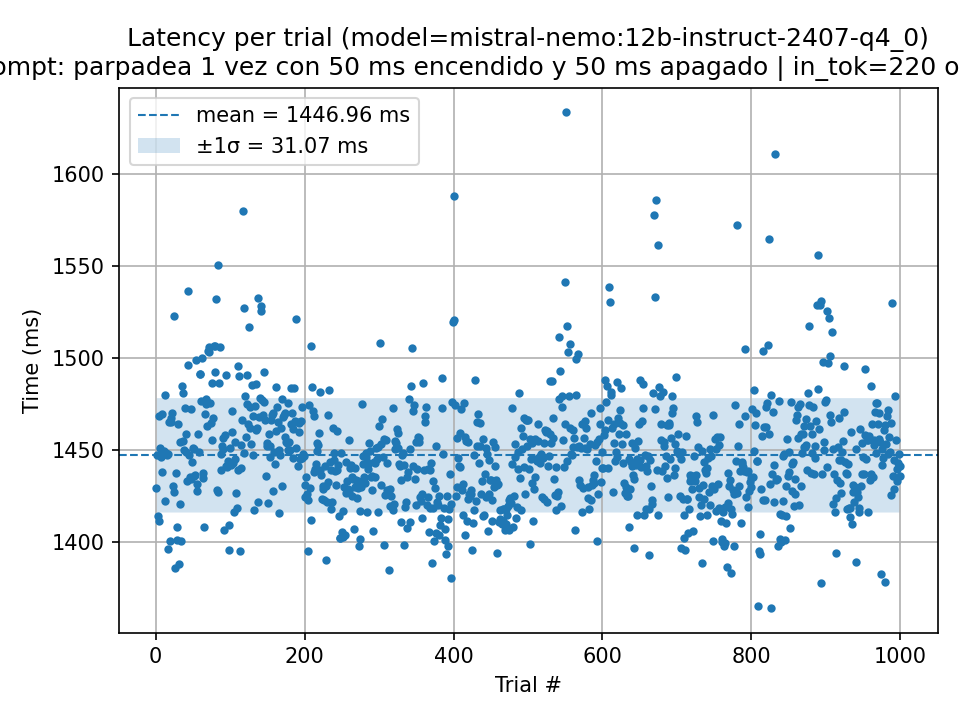

Data behind this chart, as committed beside it:
trial, seconds, ms, parse_ok, wire_cmd, prompt_tokens, output_tokens, total_ms_ollama, load_ms_ollama, prompt_eval_ms_ollama, eval_ms_ollama, error
1, 1.429, 1429, 1, BLINK 1 50 50, 220, 23, 1425, 243.3, 52.92, 1103, 
2, 1.447, 1447, 1, BLINK 1 50 50, 220, 23, 1443, 259.2, 53.76, 1098, 
3, 1.414, 1414, 1, BLINK 1 50 50, 220, 23, 1410, 223.4, 52.92, 1113, 
4, 1.468, 1468, 1, BLINK 1 50 50, 220, 23, 1465, 280.7, 51.2, 1111, 
5, 1.411, 1411, 1, BLINK 1 50 50, 220, 23, 1405, 242.7, 50.21, 1099, 
6, 1.451, 1451, 1, BLINK 1 50 50, 220, 23, 1446, 266.5, 53.47, 1108, 
7, 1.446, 1446, 1, BLINK 1 50 50, 220, 23, 1442, 262.4, 51.61, 1104, 
8, 1.47, 1470, 1, BLINK 1 50 50, 220, 23, 1465, 279.9, 53.49, 1112, 
9, 1.438, 1438, 1, BLINK 1 50 50, 220, 23, 1433, 247.7, 53.39, 1115, 
10, 1.448, 1448, 1, BLINK 1 50 50, 220, 23, 1445, 255.4, 51.95, 1112, 
11, 1.45, 1450, 1, BLINK 1 50 50, 220, 23, 1446, 260.9, 48.36, 1111, 
12, 1.422, 1422, 1, BLINK 1 50 50, 220, 23, 1419, 235.8, 52.82, 1109, 
13, 1.48, 1480, 1, BLINK 1 50 50, 220, 23, 1476, 288.3, 52.57, 1114, 
14, 1.448, 1448, 1, BLINK 1 50 50, 220, 23, 1445, 242.7, 48.66, 1117, 
15, 1.447, 1447, 1, BLINK 1 50 50, 220, 23, 1443, 263, 51.36, 1107, 
16, 1.448, 1448, 1, BLINK 1 50 50, 220, 23, 1444, 264.6, 51.22, 1103, 
17, 1.396, 1396, 1, BLINK 1 50 50, 220, 23, 1392, 206.6, 47.37, 1104, 
18, 1.465, 1465, 1, BLINK 1 50 50, 220, 23, 1463, 273.2, 50.85, 1116, 
19, 1.401, 1401, 1, BLINK 1 50 50, 220, 23, 1395, 213.4, 51.45, 1112, 
20, 1.467, 1467, 1, BLINK 1 50 50, 220, 23, 1463, 169.5, 49.58, 1222, 
21, 1.465, 1465, 1, BLINK 1 50 50, 220, 23, 1461, 227.3, 54.07, 1158, 
22, 1.47, 1470, 1, BLINK 1 50 50, 220, 23, 1466, 258.8, 54.97, 1126, 
23, 1.43, 1430, 1, BLINK 1 50 50, 220, 23, 1426, 177.8, 60.32, 1162, 
24, 1.523, 1523, 1, BLINK 1 50 50, 220, 23, 1519, 208.4, 57.02, 1228, 
25, 1.427, 1427, 1, BLINK 1 50 50, 220, 23, 1422, 218.6, 54.46, 1126, 
26, 1.386, 1386, 1, BLINK 1 50 50, 220, 23, 1382, 180, 50.5, 1111, 
27, 1.438, 1438, 1, BLINK 1 50 50, 220, 23, 1434, 224.7, 50.71, 1134, 
28, 1.408, 1408, 1, BLINK 1 50 50, 220, 23, 1404, 216.5, 50.68, 1111, 
29, 1.401, 1401, 1, BLINK 1 50 50, 220, 23, 1398, 194.8, 49.2, 1130, 
30, 1.464, 1464, 1, BLINK 1 50 50, 220, 23, 1460, 237, 52.78, 1145, 
31, 1.388, 1388, 1, BLINK 1 50 50, 220, 23, 1386, 197, 50.26, 1114, 
32, 1.454, 1454, 1, BLINK 1 50 50, 220, 23, 1452, 235, 52.98, 1143, 
33, 1.421, 1421, 1, BLINK 1 50 50, 220, 23, 1418, 220.9, 52.79, 1122, 
34, 1.401, 1401, 1, BLINK 1 50 50, 220, 23, 1399, 183.8, 49.69, 1141, 
35, 1.485, 1485, 1, BLINK 1 50 50, 220, 23, 1481, 222.5, 50.76, 1179, 
36, 1.481, 1481, 1, BLINK 1 50 50, 220, 23, 1477, 238.7, 51.68, 1160, 
37, 1.455, 1455, 1, BLINK 1 50 50, 220, 23, 1449, 229.2, 49.88, 1137, 
38, 1.45, 1450, 1, BLINK 1 50 50, 220, 23, 1447, 220.2, 51.2, 1142, 
39, 1.473, 1473, 1, BLINK 1 50 50, 220, 23, 1470, 231.8, 49.74, 1157, 
40, 1.449, 1449, 1, BLINK 1 50 50, 220, 23, 1444, 209.8, 51.81, 1159, 
41, 1.459, 1459, 1, BLINK 1 50 50, 220, 23, 1454, 213.4, 50.16, 1165, 
42, 1.433, 1433, 1, BLINK 1 50 50, 220, 23, 1429, 216.4, 52.62, 1122, 
43, 1.536, 1536, 1, BLINK 1 50 50, 220, 23, 1532, 240.6, 53.89, 1206, 
44, 1.496, 1496, 1, BLINK 1 50 50, 220, 23, 1492, 204.9, 55.97, 1202, 
45, 1.447, 1447, 1, BLINK 1 50 50, 220, 23, 1444, 210.4, 55.24, 1140, 
46, 1.435, 1435, 1, BLINK 1 50 50, 220, 23, 1431, 214.9, 49.17, 1130, 
47, 1.434, 1434, 1, BLINK 1 50 50, 220, 23, 1430, 225.9, 50.65, 1120, 
48, 1.472, 1472, 1, BLINK 1 50 50, 220, 23, 1469, 232.4, 48.03, 1154, 
49, 1.443, 1443, 1, BLINK 1 50 50, 220, 23, 1439, 215.4, 51.57, 1131, 
50, 1.451, 1451, 1, BLINK 1 50 50, 220, 23, 1449, 237.8, 50.82, 1122, 
51, 1.451, 1451, 1, BLINK 1 50 50, 220, 23, 1448, 226.8, 53.01, 1136, 
52, 1.436, 1436, 1, BLINK 1 50 50, 220, 23, 1432, 238.1, 52.38, 1105, 
53, 1.436, 1436, 1, BLINK 1 50 50, 220, 23, 1432, 217.6, 49.74, 1142, 
54, 1.499, 1499, 1, BLINK 1 50 50, 220, 23, 1494, 231.4, 49.34, 1183, 
55, 1.428, 1428, 1, BLINK 1 50 50, 220, 23, 1424, 225.7, 49.22, 1120, 
56, 1.431, 1431, 1, BLINK 1 50 50, 220, 23, 1427, 232, 49.8, 1103, 
57, 1.459, 1459, 1, BLINK 1 50 50, 220, 23, 1454, 228.5, 50.63, 1150, 
58, 1.449, 1449, 1, BLINK 1 50 50, 220, 23, 1446, 216.1, 52.41, 1159, 
59, 1.491, 1491, 1, BLINK 1 50 50, 220, 23, 1486, 200.6, 54.04, 1213, 
60, 1.491, 1491, 1, BLINK 1 50 50, 220, 23, 1486, 220.6, 53.38, 1185, 
... 940 more rows
